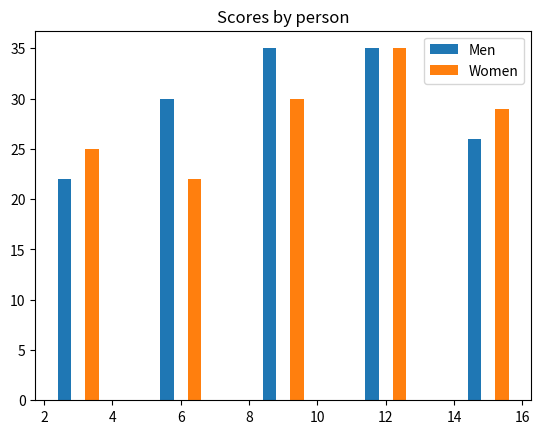

Python code for this plot:
import matplotlib.pyplot as plt
import numpy as np

x_data = np.arange(1, 6) * 3

y1 = np.array([22, 30, 35, 35, 26])
y2 = np.array([25, 22, 30, 35, 29])

bar_width = 0.4

# Bars for men
plt.bar(
    x_data - bar_width,
    y1,
    width=bar_width,
    label="Men"
)

# Bars for women
plt.bar(
    x_data + bar_width,
    y2,
    width=bar_width,
    label="Women"
)

plt.legend()
plt.title("Scores by person")

plt.show()
